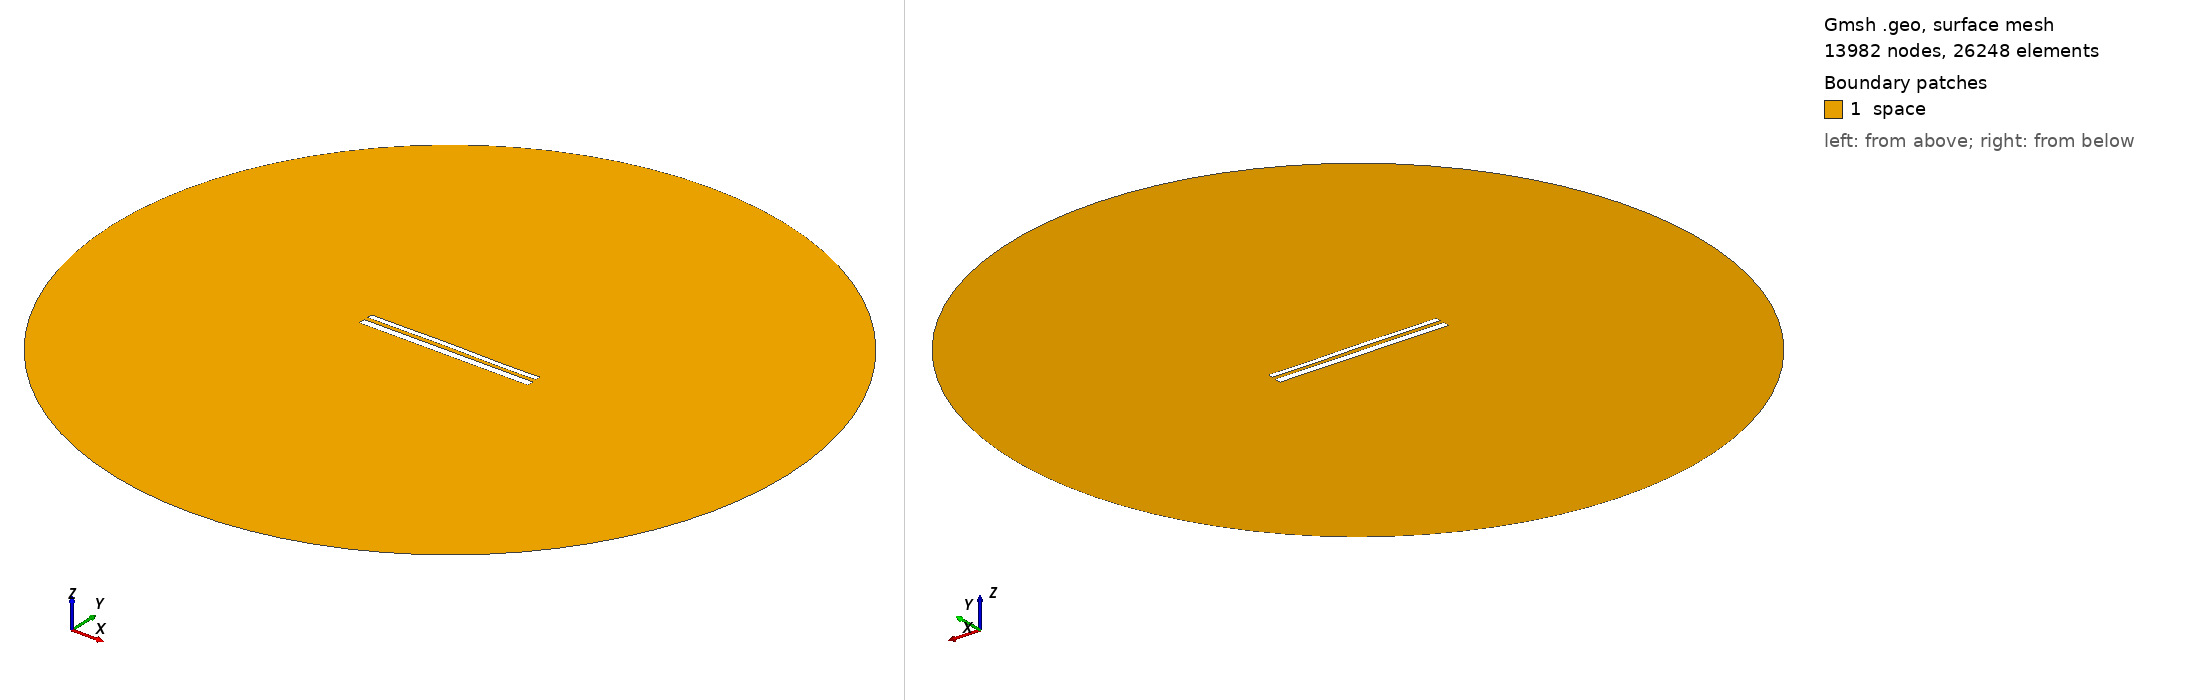

Gmsh geometry script, surface-meshed: 13982 nodes, 26248 surface elements. Boundary patches (legend numbers): 1 space. Left view from above one corner, right view from below the opposite corner. Legend entries are the model's physical surfaces. The drawing asked Gmsh for element sizes between 1% and 20% of the model's largest extent; the script's own settings can give other sizes.

=== 11467.geo (drawn) ===
//---------------------------------------
// Geometry kernel
//---------------------------------------

SetFactory("OpenCASCADE");



//---------------------------------------
// Parameters of the geometry
//---------------------------------------

// Overetch of the upper plate
overetch = 0.375;

// Distance between the plates
distance = 2.25;

// Discretization over the x axis (for the deformation)
nx = 50; 

// Length of the plate
L = 100 - overetch; 

// Number of modes
n = 4; 

// 1st mode coefficient
coeff(1) = -0.075;
beta(1) = 0.596864 * 3.1415926535 / L;

// 2nd mode coefficient
coeff(2) = 0.07499999999999998;
beta(2) = 1.49418 * 3.1415926535 / L;

// 3rd mode coefficient
coeff(3) = 0.07499999999999998;
beta(3) = 2.50025 * 3.1415926535 / L;

// 4th mode coefficient
coeff(4) = -0.075;
beta(4) = 3.49999 * 3.1415926535 / L;



//---------------------------------------
// Upper plate (deformed rectangle)
//---------------------------------------

// Coordiantes of the upper plate
xmin = -50;
xmax = 50 - overetch;

// Height of the upper plate
yheight = 4 - 2 * overetch;

// Indexes of the points
UpperID[] = {};
LowerID[] = {};
LeftID[] = {};
RightID[] = {};

// Point index
p = 1;

// Horizontal edges
For i In {1:nx}
    x = xmin + (i-1)*(xmax - xmin)/(nx-1);

    y_bottom = distance / 2 + overetch;
    For j In {1:n}
        C = (Cosh(beta(j)*L) + Cos(beta(j)*L)) / (Sinh(beta(j)*L) + Sin(beta(j)*L));
        y_bottom  = y_bottom + coeff(j) * (Cosh(beta(j)*(x+50)) - Cos(beta(j)*(x+50)) - C * (Sinh(beta(j)*(x+50)) - Sin(beta(j)*(x+50))));
    EndFor

    y_top = y_bottom + yheight;

    Point(p) = {x, y_top, 0, 1.0};
    UpperID[i] = p;
    p = p + 1;

    Point(p) = {x, y_bottom, 0, 1.0};
    LowerID[i] = p;
    p = p + 1;
EndFor

// Create point lists
UpperPts[] = {}; LowerPts[] = {};
For i In {1:nx}
  UpperPts[] += {UpperID[i]};
  LowerPts[] += {LowerID[i]};
EndFor

// Build splines
Spline(1) = {UpperPts[]};
Spline(2) = {LowerPts[]};
Line(3) = {LowerPts[nx-1], UpperPts[nx-1]};
Line(4) = {LowerPts[0], UpperPts[0]};

// Build the plane surface
Curve Loop(1) = {2, 3, -1, -4};
Plane Surface(1) = {1};



//---------------------------------------
// Lower plate (rectangle)
//---------------------------------------

// Vertices
Point(1001) = {-50, -1, 0, 1.0};
Point(1002) = { 50, -1, 0, 1.0};
Point(1003) = { 50,  -5, 0, 1.0};
Point(1004) = {-50,  -5, 0, 1.0};

// Edges
Line(5) = {1001, 1002};
Line(6) = {1002, 1003};
Line(7) = {1003, 1004};
Line(8) = {1004, 1001};

// Plane surface
Line Loop(2) = {5, 6, 7, 8};
Plane Surface(2) = {2}; 



//---------------------------------------
// Outer (fictious) boundary
//---------------------------------------

// Points
Point(1005) = {0, 0, 0};       // Center
Point(1006) = {200, 0, 0};     // Start point
Point(1007) = {0, 200, 0};     // 90 degrees
Point(1008) = {-200, 0, 0};    // 180 degrees
Point(1009) = {0, -200, 0};    // 270 degrees

// Circle arcs (each needs start, center, end)
Circle(9) = {1006, 1005, 1007};
Circle(10) = {1007, 1005, 1008};
Circle(11) = {1008, 1005, 1009};
Circle(12) = {1009, 1005, 1006};

// Plane surface for the entire domain
Curve Loop(3) = {9, 10, 11, 12};
Surface(3) = {3};

// Subtract the plates from the whole domain to obtain the actual domain where we want to solve the equations
BooleanDifference{ Surface{3}; Delete; }{ Surface{1}; Surface{2}; Delete; }




//---------------------------------------
// Transfinite Lines/Curves
//---------------------------------------

// Set the number of points on the boundaries
r = 7;

// Plates
Transfinite Curve {1, 2} = 50*r Using Progression 1;
Transfinite Curve {3, 4} = 2*r Using Progression 1;
Transfinite Line {5, 7} = 50*r Using Progression 1;
Transfinite Line {6, 8} = 2*r Using Progression 1;

// Outer boundary
Transfinite Line {9, 10, 11, 12} = 20 Using Progression 1;



//---------------------------------------
// Physical groups
//---------------------------------------                

// Physical curves (boundaries)
Physical Line("force_segment", 10) = {2};
Physical Line("upper_plate", 11) = {1, 3, 4};
Physical Line("lower_plate", 12) = {5, 6, 7, 8};
Physical Line("boundary", 20) = {9, 10, 11, 12};

// Physical Surfaces
Physical Surface("space", 30) = {3};



//---------------------------------------
// 6. Generate the Mesh
//---------------------------------------

// 2D mesh generation
Mesh 2;
